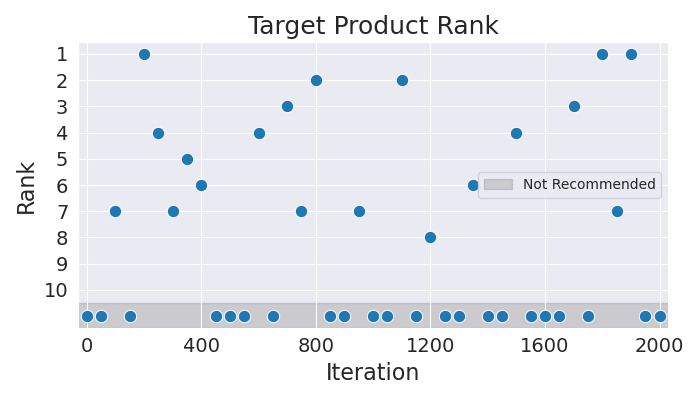

Values plotted in this chart, from the file beside it:
Iteration, Rank
0, 11
50, 11
100, 7
150, 11
200, 1
250, 4
300, 7
350, 5
400, 6
450, 11
500, 11
550, 11
600, 4
650, 11
700, 3
750, 7
800, 2
850, 11
900, 11
950, 7
1000, 11
1050, 11
1100, 2
1150, 11
1200, 8
1250, 11
1300, 11
1350, 6
1400, 11
1450, 11
1500, 4
1550, 11
1600, 11
1650, 11
1700, 3
1750, 11
1800, 1
1850, 7
1900, 1
1950, 11
2000, 11
